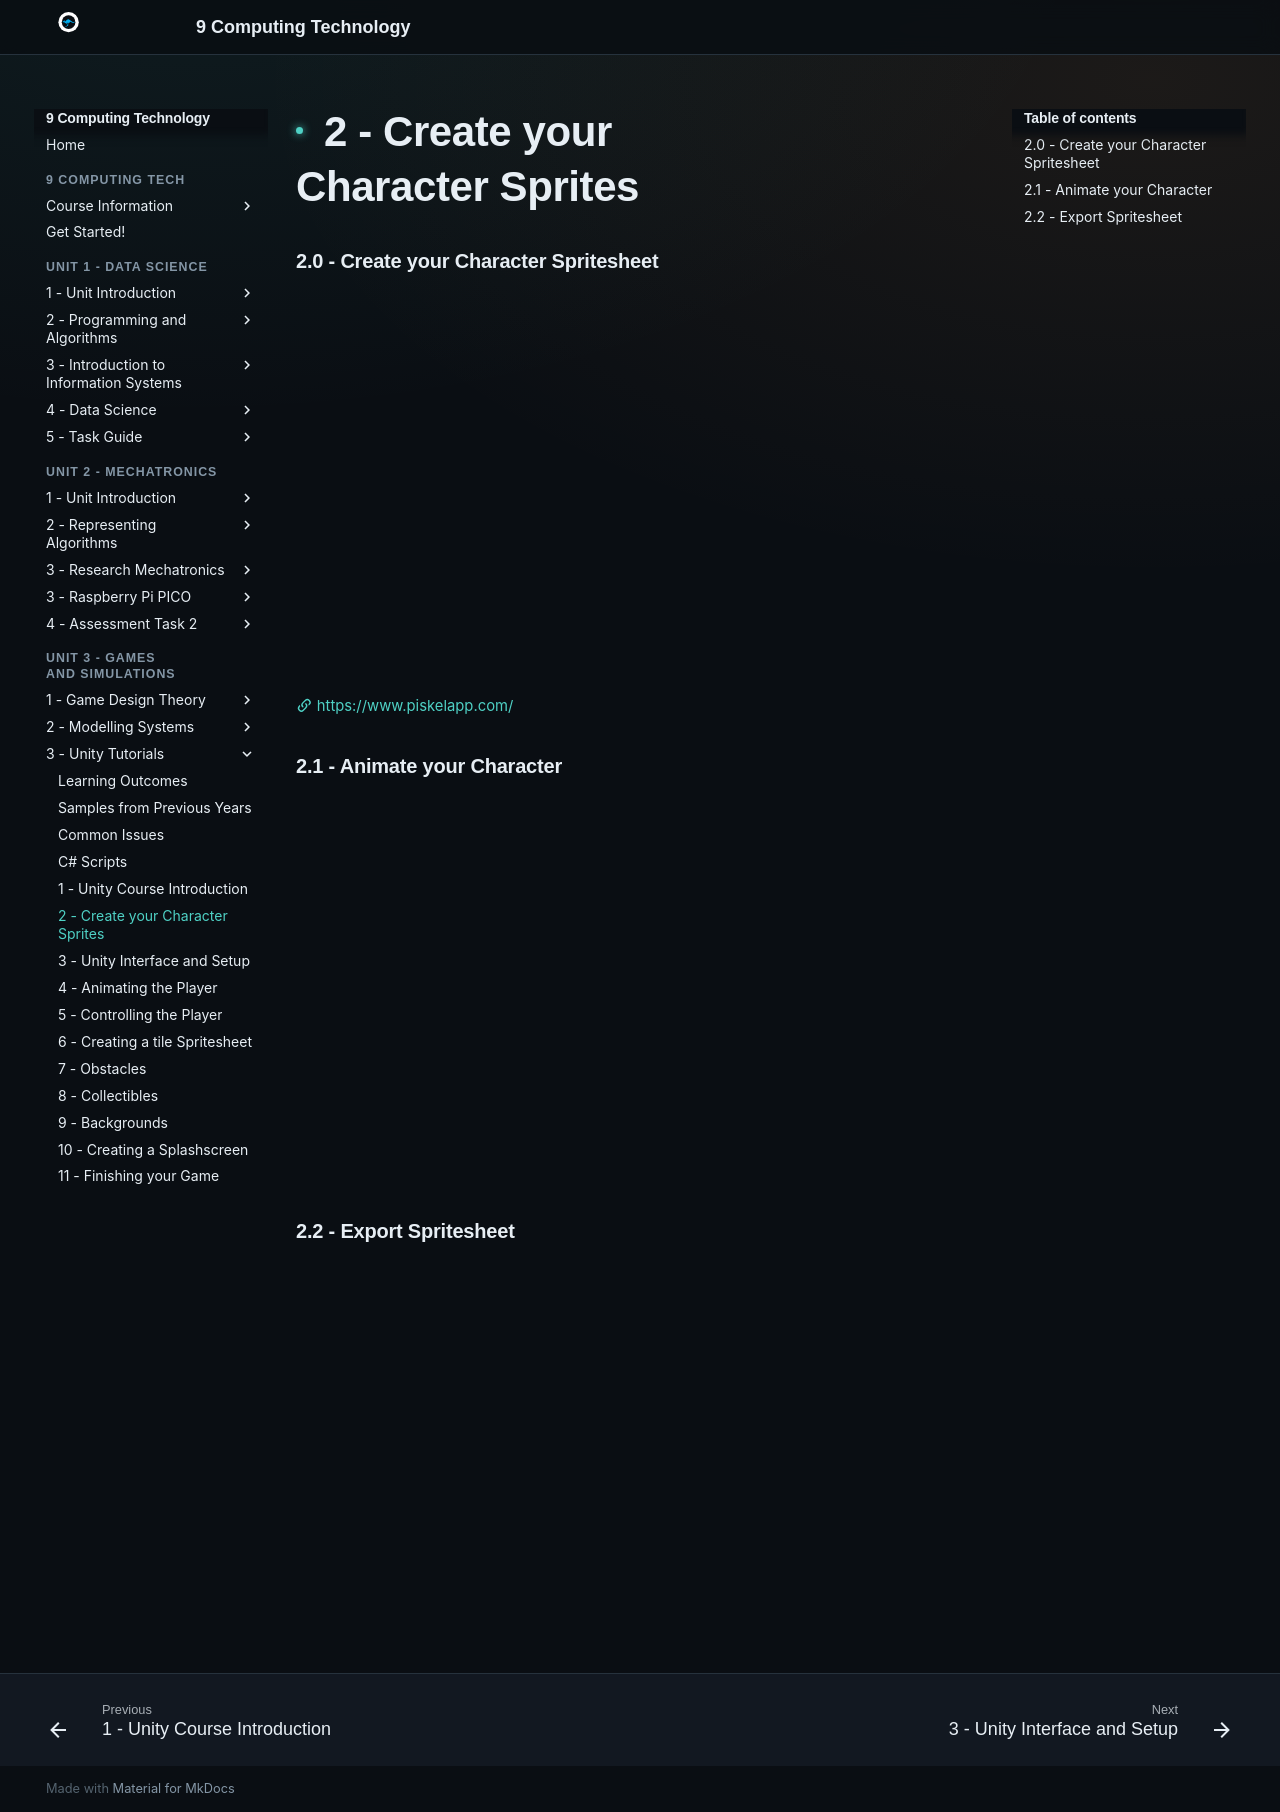

repository: Vormamim/y9-computing-tech · page: unit-3-games-and-simulations/3-unity-tutorials/2-create-your-character-sprites.html · generator: mkdocs

# 2 - Create your Character Sprites

### 2.0 - Create your Character Spritesheet

<div class="video-wrapper"><iframe src="https://drive.google.com/file/d/15i-52_Ea63QwmCyvQCUsyt_RfXvt-WZ7/preview" allow="autoplay" allowfullscreen></iframe></div>

[:material-link-variant: https://www.piskelapp.com/](https://www.piskelapp.com/)

### 2.1 - Animate your Character

<div class="video-wrapper"><iframe src="https://drive.google.com/file/d/1CoKSiNrjjt9reXStvq5yUI4ED6JgwrTl/preview" allow="autoplay" allowfullscreen></iframe></div>

### 2.2 - Export Spritesheet

<div class="video-wrapper"><iframe src="https://drive.google.com/file/d/17zlut179TxhUG2LjlxUWBMKjZCYopbhU/preview" allow="autoplay" allowfullscreen></iframe></div>
